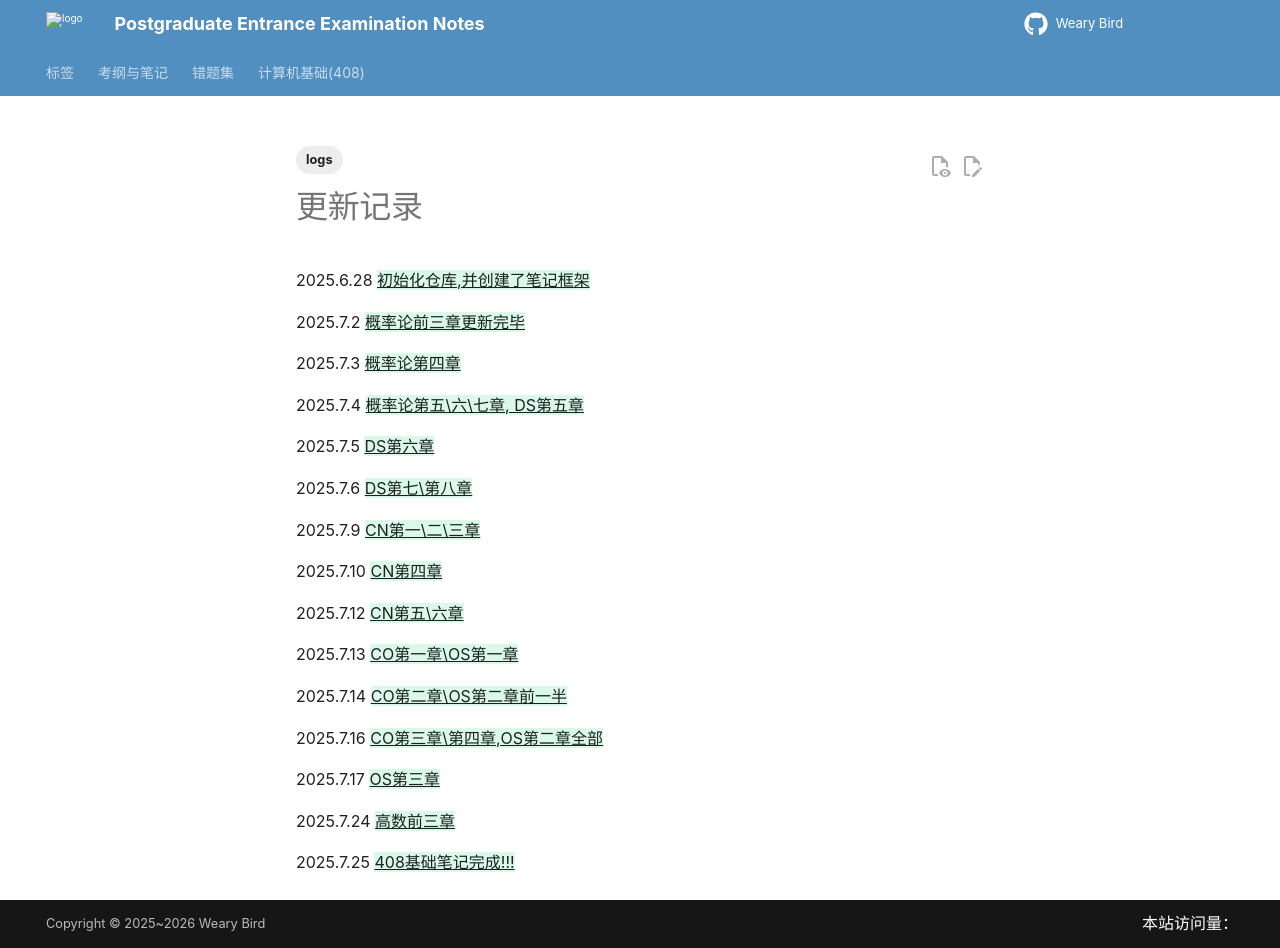

repository: juanniaoxx/kaoyan-notes · page: 更新记录/index.html · generator: mkdocs

---
tags: [logs]
---
# 更新记录
2025.6.28 {++初始化仓库,并创建了笔记框架++}

2025.7.2  {++概率论前三章更新完毕++}

2025.7.3 {++概率论第四章++}

2025.7.4 {++概率论第五\六\七章, DS第五章++}

2025.7.5 {++DS第六章++}

2025.7.6 {++DS第七\第八章++}

2025.7.9 {++CN第一\二\三章++}

2025.7.10 {++CN第四章++}

2025.7.12 {++CN第五\六章++}

2025.7.13 {++CO第一章\OS第一章++}

2025.7.14 {++CO第二章\OS第二章前一半++}

2025.7.16 {++CO第三章\第四章,OS第二章全部++}

2025.7.17 {++OS第三章++}

2025.7.24 {++高数前三章++}

2025.7.25 {++408基础笔记完成!!!++}
